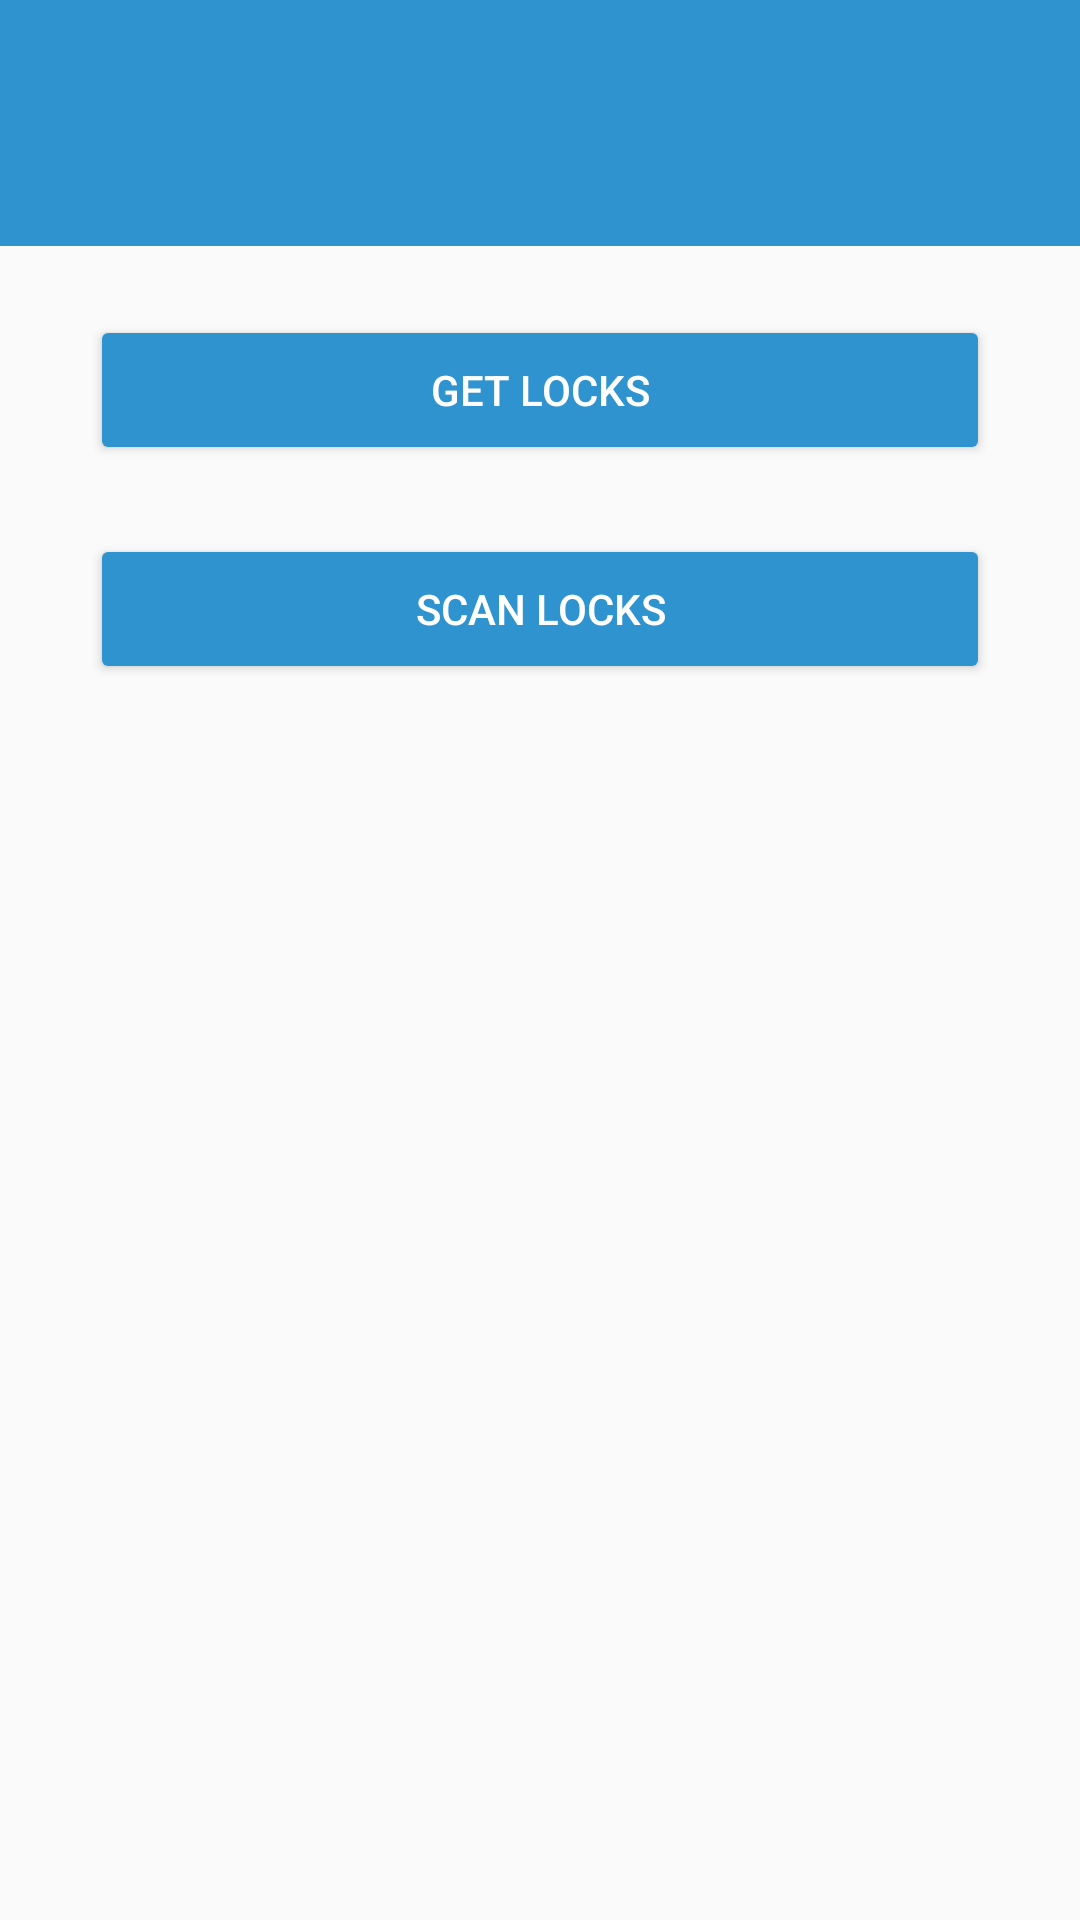

Write the Android layout XML for this screen, with the resource values it uses.
<!-- AndroidManifest.xml: application theme AppTheme.NoActionAndStatusBar -->
<!-- res/layout/activity_main.xml -->
<?xml version="1.0" encoding="utf-8"?>
<androidx.constraintlayout.widget.ConstraintLayout
    xmlns:android="http://schemas.android.com/apk/res/android"
    xmlns:app="http://schemas.android.com/apk/res-auto"
    xmlns:tools="http://schemas.android.com/tools"
    android:fitsSystemWindows="true"
    android:layout_width="match_parent"
    android:layout_height="match_parent"
    tools:context=".MainActivity">
    <com.google.android.material.appbar.AppBarLayout
        android:id="@+id/appBarLayout"
        android:layout_width="match_parent"
        android:layout_height="82dp"
        app:layout_constraintTop_toTopOf="parent"
        android:theme="@style/AppTheme.AppBarOverlay">
        <androidx.appcompat.widget.Toolbar
            android:id="@+id/toolbar"
            android:layout_width="match_parent"
            android:layout_height="match_parent"
            android:background="?attr/colorPrimary"
            app:popupTheme="@style/AppTheme.PopupOverlay" >
            <androidx.appcompat.widget.AppCompatImageView
                android:layout_width="250dp"
                android:layout_height="62dp"
                android:layout_gravity="center"
                android:background="@drawable/stratis_logo" />
        </androidx.appcompat.widget.Toolbar>
    </com.google.android.material.appbar.AppBarLayout>
    <Button
        android:id="@+id/fetch_accessible_devices_button"
        android:layout_width="300dp"
        android:layout_height="50dp"
        android:layout_centerHorizontal="true"
        android:onClick="fetchAccessibleDevices"
        android:text="@string/get_locks"
        android:textAlignment="center"
        android:backgroundTint="@color/colorPrimary"
        android:textColor="@color/button_text_color"
        app:layout_constraintEnd_toEndOf="parent"
        app:layout_constraintStart_toStartOf="parent"
        app:layout_constraintTop_toBottomOf="@+id/appBarLayout"
        app:layout_constraintBottom_toTopOf="@+id/discover_actionable_devices_button"
        tools:layout_editor_absoluteY="337dp"/>
    <Button
        android:id="@+id/discover_actionable_devices_button"
        android:layout_width="300dp"
        android:layout_height="50dp"
        android:layout_centerHorizontal="true"
        android:onClick="startDicovery"
        android:text="@string/scan_locks"
        android:textAlignment="center"
        android:backgroundTint="@color/colorPrimary"
        android:textColor="@color/button_text_color"
        app:layout_constraintEnd_toEndOf="parent"
        app:layout_constraintStart_toStartOf="parent"
        app:layout_constraintTop_toBottomOf="@+id/fetch_accessible_devices_button"
        app:layout_constraintBottom_toTopOf="@+id/device_list_view" />

    <ListView
        android:id="@+id/device_list_view"
        android:layout_width="300dp"
        android:layout_height="336dp"
        android:layout_below="@id/discover_actionable_devices_button"
        android:layout_marginTop="15dp"
        android:layout_marginBottom="15dp"
        app:layout_constraintBottom_toBottomOf="parent"
        app:layout_constraintEnd_toEndOf="parent"
        app:layout_constraintStart_toStartOf="parent"
        app:layout_constraintTop_toBottomOf="@+id/discover_actionable_devices_button"
        app:layout_constraintVertical_bias="1.0" />
</androidx.constraintlayout.widget.ConstraintLayout>
<!-- resources referenced by this layout -->
<resources>
  <color name="button_text_color">#FFF</color>
  <color name="colorPrimary">#2E93CE</color>
  <string name="get_locks">Get Locks</string>
  <string name="scan_locks">Scan Locks</string>
  <style name="AppTheme.AppBarOverlay" parent="ThemeOverlay.AppCompat.Dark.ActionBar" />
  <style name="AppTheme.PopupOverlay" parent="ThemeOverlay.AppCompat.Light" />
  <style name="AppTheme.NoActionAndStatusBar" parent="AppTheme.NoActionBar">
          <item name="android:windowTranslucentStatus" tools:targetApi="kitkat">false</item>
      </style>
  <style name="AppTheme.NoActionBar">
          <item name="windowActionBar">false</item>
          <item name="windowNoTitle">true</item>
      </style>
</resources>
